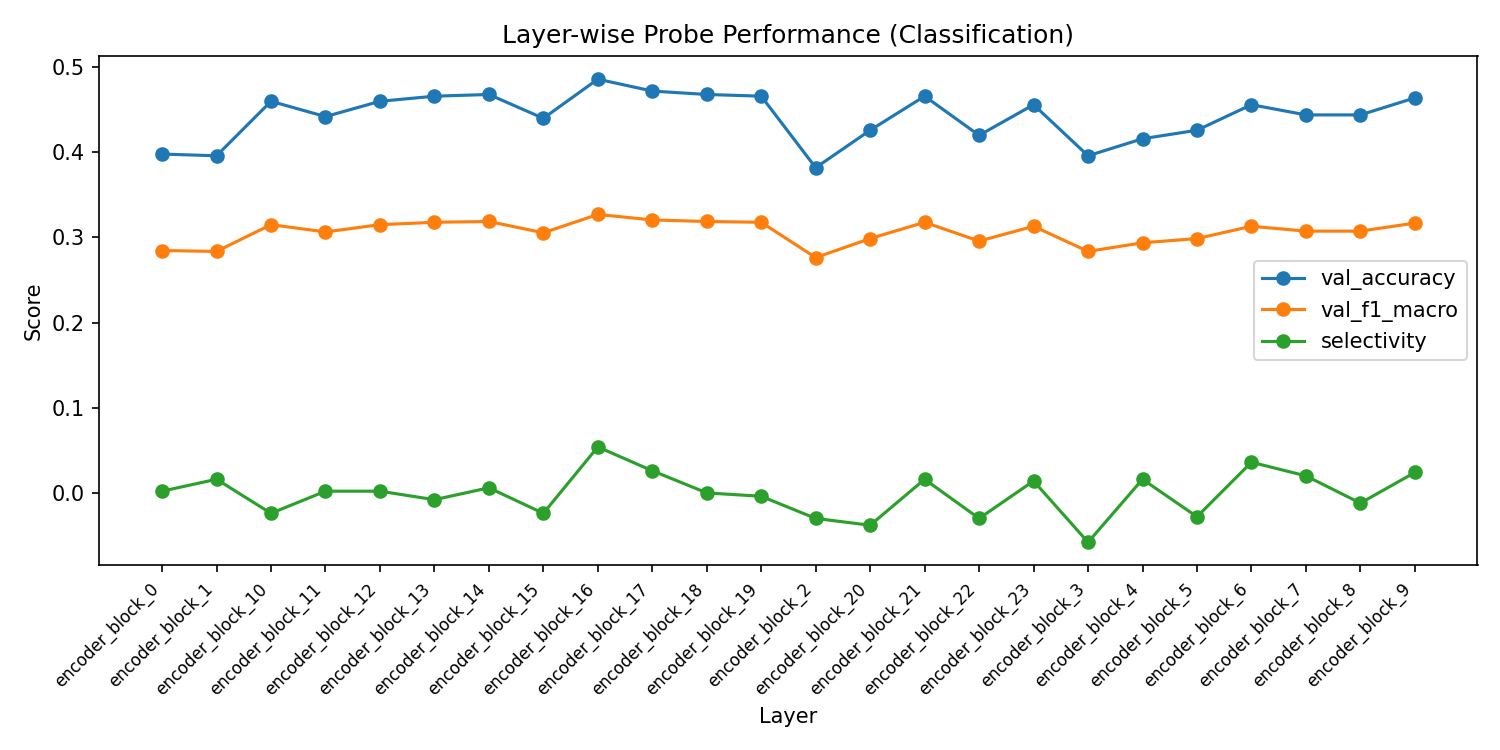

Data behind this chart, as committed beside it:
layer, val_accuracy, val_f1_macro, val_f1_weighted, train_loss, selectivity
encoder_block_0, 0.398, 0.2847, 0.5694, 0.715, 0.002
encoder_block_1, 0.396, 0.2837, 0.5673, 0.7182, 0.016
encoder_block_10, 0.46, 0.3151, 0.6301, 0.7254, -0.024
encoder_block_11, 0.442, 0.3065, 0.613, 0.7494, 0.002
encoder_block_12, 0.46, 0.3151, 0.6301, 0.7806, 0.002
encoder_block_13, 0.466, 0.3179, 0.6357, 0.7975, -0.008
encoder_block_14, 0.468, 0.3188, 0.6376, 0.8002, 0.006
encoder_block_15, 0.44, 0.3056, 0.6111, 0.8048, -0.024
encoder_block_16, 0.486, 0.3271, 0.6541, 0.837, 0.054
encoder_block_17, 0.472, 0.3207, 0.6413, 0.8537, 0.026
encoder_block_18, 0.468, 0.3188, 0.6376, 0.8699, 0.0
encoder_block_19, 0.466, 0.3179, 0.6357, 0.9105, -0.004
encoder_block_2, 0.382, 0.2764, 0.5528, 0.7225, -0.03
encoder_block_20, 0.426, 0.2987, 0.5975, 0.965, -0.038
encoder_block_21, 0.466, 0.3179, 0.6357, 0.9708, 0.016
encoder_block_22, 0.42, 0.2958, 0.5915, 1.004, -0.03
encoder_block_23, 0.456, 0.3132, 0.6264, 0.9993, 0.014
encoder_block_3, 0.396, 0.2837, 0.5673, 0.7184, -0.058
encoder_block_4, 0.416, 0.2938, 0.5876, 0.7067, 0.016
encoder_block_5, 0.426, 0.2987, 0.5975, 0.7007, -0.028
encoder_block_6, 0.456, 0.3132, 0.6264, 0.7031, 0.036
encoder_block_7, 0.444, 0.3075, 0.615, 0.6948, 0.02
encoder_block_8, 0.444, 0.3075, 0.615, 0.6966, -0.012
encoder_block_9, 0.464, 0.3169, 0.6339, 0.7229, 0.024
